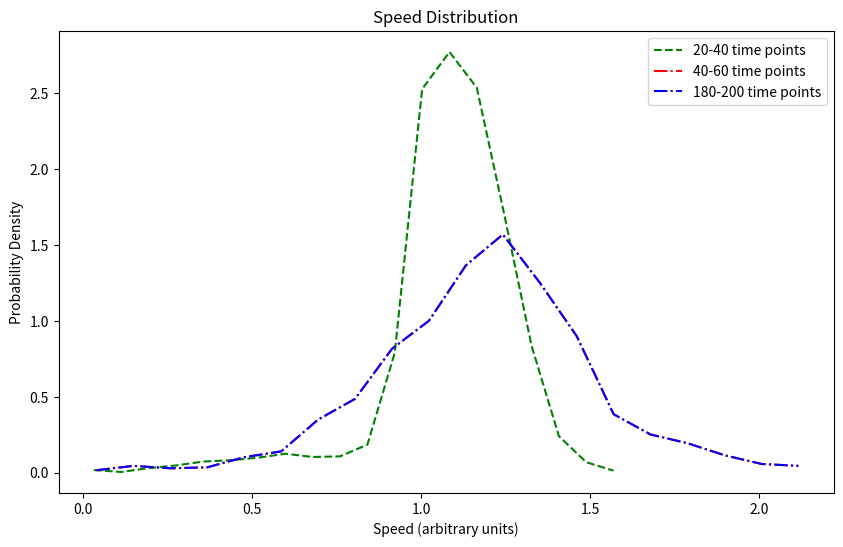

Reproduce this figure in Python.
import numpy as np
import matplotlib.pyplot as plt

# 初始化参数
box_length = 20.0
epsilon = 1.0
sigma = 1.0
mass = 1.0
dt = 0.01
num_atoms = 144  # 假设我们有100个原子
num_steps = 200  # 我们只模拟到60个时间点

# 初始化原子位置为二维格点
num_per_side = int(np.sqrt(num_atoms))
assert num_per_side**2 == num_atoms, "num_atoms must be a perfect square for a 2D square lattice."

lattice_spacing = box_length / num_per_side
x = np.linspace(0, box_length - lattice_spacing, num_per_side)
y = np.linspace(0, box_length - lattice_spacing, num_per_side)
xx, yy = np.meshgrid(x, y)
positions = np.vstack([xx.ravel(), yy.ravel()]).T

# 初始化速度为大小为1，方向随机
angles = 2 * np.pi * np.random.rand(num_atoms)
velocities = np.vstack([np.cos(angles), np.sin(angles)]).T

accelerations = np.zeros((num_atoms, 2))

# 周期性边界条件下的最小图像约定
def minimum_image_distance(r_vec, box_length):
    return r_vec - box_length * np.round(r_vec / box_length)

# 计算Lennard-Jones力，考虑周期性边界条件
def compute_forces(pos, box_length):
    forces = np.zeros((num_atoms, 2))
    for i in range(num_atoms):
        for j in range(i + 1, num_atoms):
            r_vec = pos[i] - pos[j]
            r_vec = minimum_image_distance(r_vec, box_length)
            r = np.linalg.norm(r_vec)
            r6 = (sigma / r) ** 6
            r12 = r6 ** 2
            f_mag = 24 * epsilon * (2 * r12 - r6) / (r ** 2)
            f_vec = f_mag * r_vec
            forces[i] += f_vec
            forces[j] -= f_vec
    return forces

# Verlet积分法更新位置和速度
def verlet_integrate(pos, vel, acc, box_length):
    new_pos = pos + vel * dt + 0.5 * acc * dt ** 2
    # 对新位置应用周期性边界条件
    new_pos = new_pos % box_length
    new_forces = compute_forces(new_pos, box_length)
    new_acc = new_forces / mass
    new_vel = vel + 0.5 * (acc + new_acc) * dt
    return new_pos, new_vel, new_acc

# 用于存储不同时间段速度的列表
speeds_0_20 = []
speeds_20_40 = []
speeds_40_60 = []
speeds_180_200 = []

# 运行模拟并收集数据
for step in range(num_steps):
    positions, velocities, accelerations = verlet_integrate(positions, velocities, accelerations, box_length)

    # 收集不同时间段的速度
    if 1 <= step < 20:
        speeds_0_20.extend(np.linalg.norm(velocities, axis=1))
    elif 20 <= step < 40:
        speeds_20_40.extend(np.linalg.norm(velocities, axis=1))
    elif 40 <= step < 60:
        speeds_40_60.extend(np.linalg.norm(velocities, axis=1))
    elif 180 <= step < 200:
        speeds_180_200.extend(np.linalg.norm(velocities, axis=1))

# 绘制速度分布
plt.figure(figsize=(10, 6))

# 0-20 时间点的速度统计分布
#hist_0_20, bins_0_20 = np.histogram(speeds_0_20, bins=20, density=True)
#plt.plot(bins_0_20[:-1], hist_0_20, label='0-20 time points', color='blue')

# 20-40 时间点的速度统计分布
hist_20_40, bins_20_40 = np.histogram(speeds_20_40, bins=20, density=True)
plt.plot(bins_20_40[:-1], hist_20_40, label='20-40 time points', linestyle='dashed', color='green')

# 40-60 时间点的速度统计分布
hist_40_60, bins_40_60 = np.histogram(speeds_40_60, bins=20, density=True)
plt.plot(bins_40_60[:-1], hist_40_60, label='40-60 time points', linestyle='dashdot', color='red')

# 180—200
hist_180_200, bins_180_200 = np.histogram(speeds_40_60, bins=20, density=True)
plt.plot(bins_180_200[:-1], hist_180_200, label='180-200 time points', linestyle='dashdot', color='blue')

plt.xlabel('Speed (arbitrary units)')
plt.ylabel('Probability Density')
plt.title('Speed Distribution')
plt.legend()
plt.show()